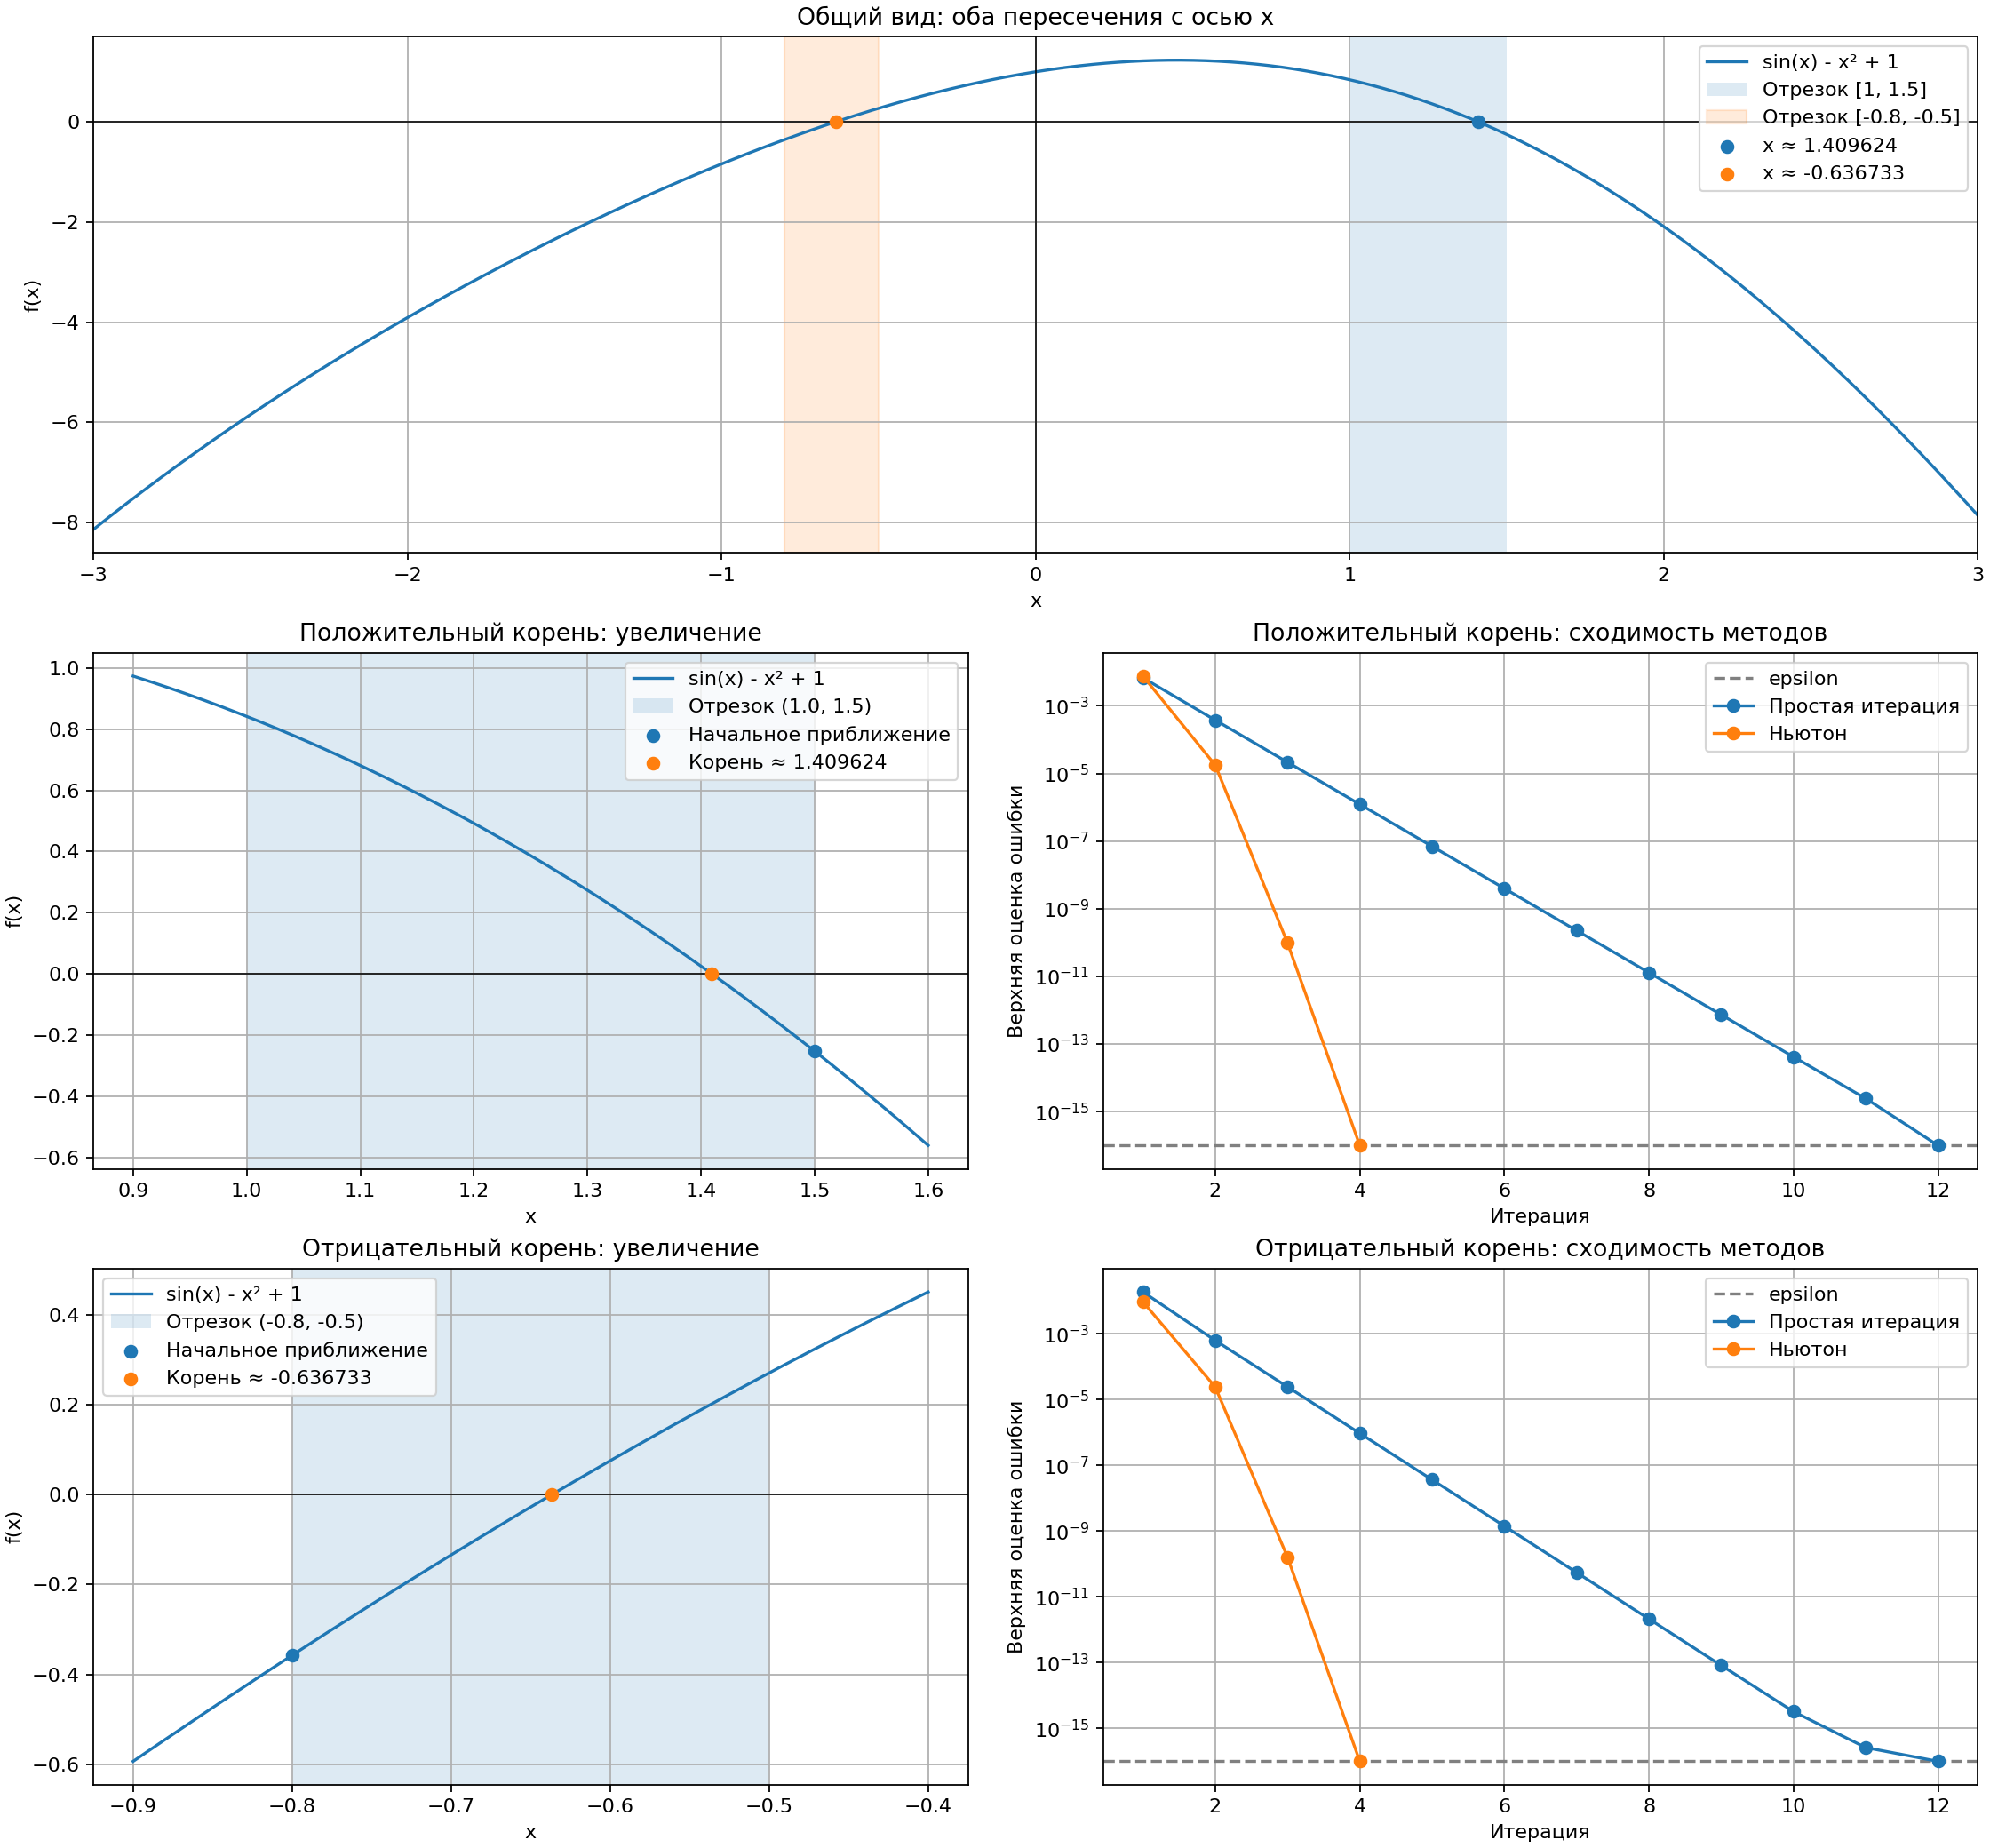

Here is the Python script that generated this plot:
"""Задание 2.1, вариант 15: sin(x) - x² + 1 = 0."""

from pathlib import Path
import matplotlib
import numpy as np

matplotlib.use('Agg')
import matplotlib.pyplot as plt

epsilon = 1e-16
MAX_ITERATIONS = 10000
INTERVAL = (1.0, 1.5)
X0 = 1.5
NEGATIVE_INTERVAL = (-0.8, -0.5)
NEGATIVE_X0 = -0.8
NEGATIVE_Q = 0.3
NEGATIVE_M = np.cos(0.8) + 1


def func(x):
    return np.sin(x) - x ** 2 + 1


def derivative(x):
    return np.cos(x) - 2 * x


def phi(x, negative=False):
    return x - 0.5 * func(x) if negative else np.sqrt(1 + np.sin(x))


# На [1, 1.5] phi переводит отрезок в себя, |phi'| <= q < 1.
q = np.cos(INTERVAL[0]) / (2 * np.sqrt(1 + np.sin(INTERVAL[0])))
# |f'| >= m; по теореме о среднем |x - x*| <= |f(x)| / m.
m = 2 * INTERVAL[0] - np.cos(INTERVAL[0])


def simple_iteration(x0=None, eps=epsilon, max_iterations=MAX_ITERATIONS, *, negative=False):
    x = float((NEGATIVE_X0 if negative else X0) if x0 is None else x0)
    contraction = NEGATIVE_Q if negative else q
    history = []
    for iteration in range(1, max_iterations + 1):
        previous = x
        x = phi(previous, negative=negative)
        error = contraction / (1 - contraction) * abs(x - previous)
        residual = abs(func(x))
        error = min(error, residual / (NEGATIVE_M if negative else m))
        history.append((iteration, x, error, residual))
        if error <= eps:
            return x, history
    raise RuntimeError('Метод простой итерации не сошёлся')


def newton_method(x0=None, eps=epsilon, max_iterations=MAX_ITERATIONS, *, negative=False):
    x = float((NEGATIVE_X0 if negative else X0) if x0 is None else x0)
    derivative_bound = NEGATIVE_M if negative else m
    history = []
    for iteration in range(1, max_iterations + 1):
        x -= func(x) / derivative(x)
        residual = abs(func(x))
        error = residual / derivative_bound
        history.append((iteration, x, error, residual))
        if error <= eps:
            return x, history
    raise RuntimeError('Метод Ньютона не сошёлся')


def main():
    print('sin(x) - x² + 1 = 0; вариант 15')
    print('Отрезок:', INTERVAL, 'Начальное приближение:', X0, 'epsilon:', epsilon)
    print('Коэффициент сжатия q:', q)
    fig = plt.figure(figsize=(14, 13), layout="constrained")
    layout = fig.add_gridspec(3, 2)
    axes = [fig.add_subplot(layout[0, :]),
            fig.add_subplot(layout[1, 0]), fig.add_subplot(layout[1, 1]),
            fig.add_subplot(layout[2, 0]), fig.add_subplot(layout[2, 1])]
    grid = np.linspace(-3, 3, 1200)
    axes[0].plot(grid, func(grid), label='sin(x) - x² + 1')
    axes[0].axhline(0, color='black', linewidth=0.7)
    axes[0].axvline(0, color='black', linewidth=0.7)
    axes[0].axvspan(*INTERVAL, alpha=0.15, label='Отрезок [1, 1.5]')
    axes[0].axvspan(*NEGATIVE_INTERVAL, color='tab:orange', alpha=0.15,
                   label='Отрезок [-0.8, -0.5]')
    axes[0].set(xlabel='x', ylabel='f(x)', title='Общий вид: оба пересечения с осью x',
                xlim=(-3, 3))
    for negative, description in [(False, 'Положительный'), (True, 'Отрицательный')]:
        interval = NEGATIVE_INTERVAL if negative else INTERVAL
        initial = NEGATIVE_X0 if negative else X0
        local_ax = axes[3 if negative else 1]
        convergence_ax = axes[4 if negative else 2]
        local_grid = np.linspace(interval[0] - 0.1, interval[1] + 0.1, 400)
        local_ax.plot(local_grid, func(local_grid), label='sin(x) - x² + 1')
        local_ax.axhline(0, color='black', linewidth=0.7)
        local_ax.axvspan(*interval, alpha=0.15, label=f'Отрезок {interval}')
        local_ax.scatter([initial], [func(initial)], label='Начальное приближение', zorder=3)
        local_ax.set(xlabel='x', ylabel='f(x)', title=f'{description} корень: увеличение')
        convergence_ax.axhline(epsilon, linestyle='--', color='gray', label='epsilon')
        convergence_ax.set(xlabel='Итерация', ylabel='Верхняя оценка ошибки',
                           title=f'{description} корень: сходимость методов')
        print(f'\n{description} корень: отрезок {interval}')
        print('Коэффициент сжатия q:', NEGATIVE_Q if negative else q)
        for name, method in [('Простая итерация', simple_iteration), ('Ньютон', newton_method)]:
            root, history = method(negative=negative)
            print('\n' + name)
            print('Шаг          x          Оценка ошибки       |f(x)|')
            for i, x, error, residual in history:
                print(f'{i:3d} {x:14.10f} {error:16.6e} {residual:16.6e}')
            print(f'{description} корень:', root, 'Число итераций:', len(history))
            convergence_ax.semilogy([h[0] for h in history], [max(h[2], 1e-16) for h in history],
                             'o-', label=name)
        axes[0].scatter([root], [func(root)], zorder=3, label=f'x ≈ {root:.6f}')
        local_ax.scatter([root], [func(root)], zorder=4, label=f'Корень ≈ {root:.6f}')
    for ax in axes:
        ax.grid(True)
        ax.legend()
    output = Path(__file__).with_name('problem1.png')
    fig.savefig(output, dpi=160)
    plt.close(fig)
    print('\nПростая итерация сходится линейно; Ньютон вблизи корня — квадратично.')
    print('Графики:', output)


if __name__ == '__main__':
    main()
